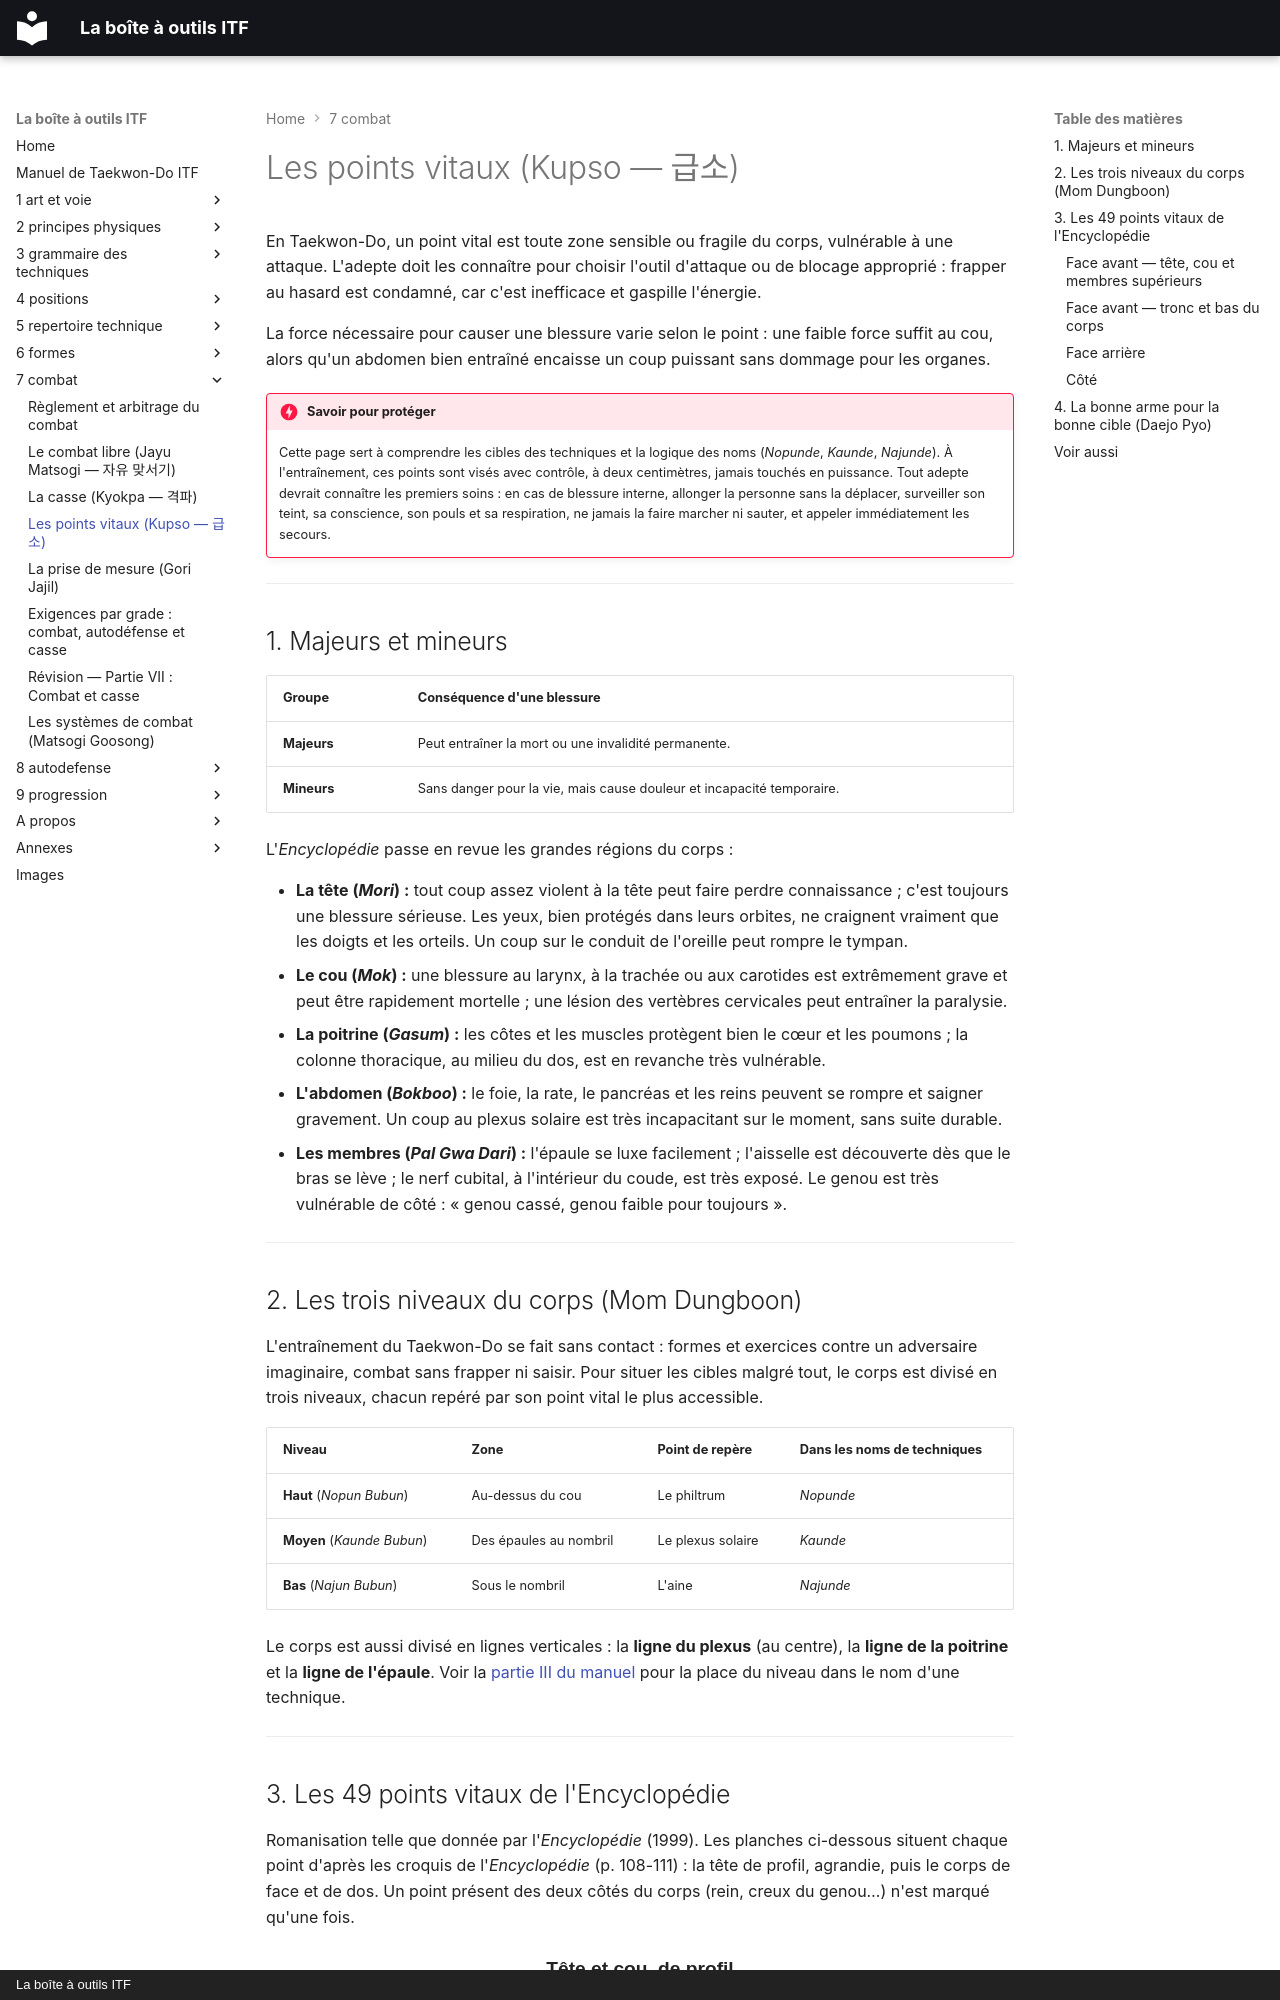

repository: yvmori1/La-boite-outils-ITF · page: 7-combat/points-vitaux/index.html · generator: mkdocs · copyright: La boîte à outils ITF

# Les points vitaux (Kupso — 급소)

En Taekwon-Do, un point vital est toute zone sensible ou fragile du corps,
vulnérable à une attaque. L'adepte doit les connaître pour choisir l'outil
d'attaque ou de blocage approprié : frapper au hasard est condamné, car c'est
inefficace et gaspille l'énergie.

La force nécessaire pour causer une blessure varie selon le point : une faible
force suffit au cou, alors qu'un abdomen bien entraîné encaisse un coup
puissant sans dommage pour les organes.

!!! danger "Savoir pour protéger"
    Cette page sert à comprendre les cibles des techniques et la logique des
    noms (*Nopunde*, *Kaunde*, *Najunde*). À l'entraînement, ces points
    sont visés avec contrôle, à deux centimètres, jamais touchés en
    puissance. Tout adepte devrait connaître les premiers soins : en cas de
    blessure interne, allonger la personne sans la déplacer, surveiller son
    teint, sa conscience, son pouls et sa respiration, ne jamais la faire
    marcher ni sauter, et appeler immédiatement les secours.

---
